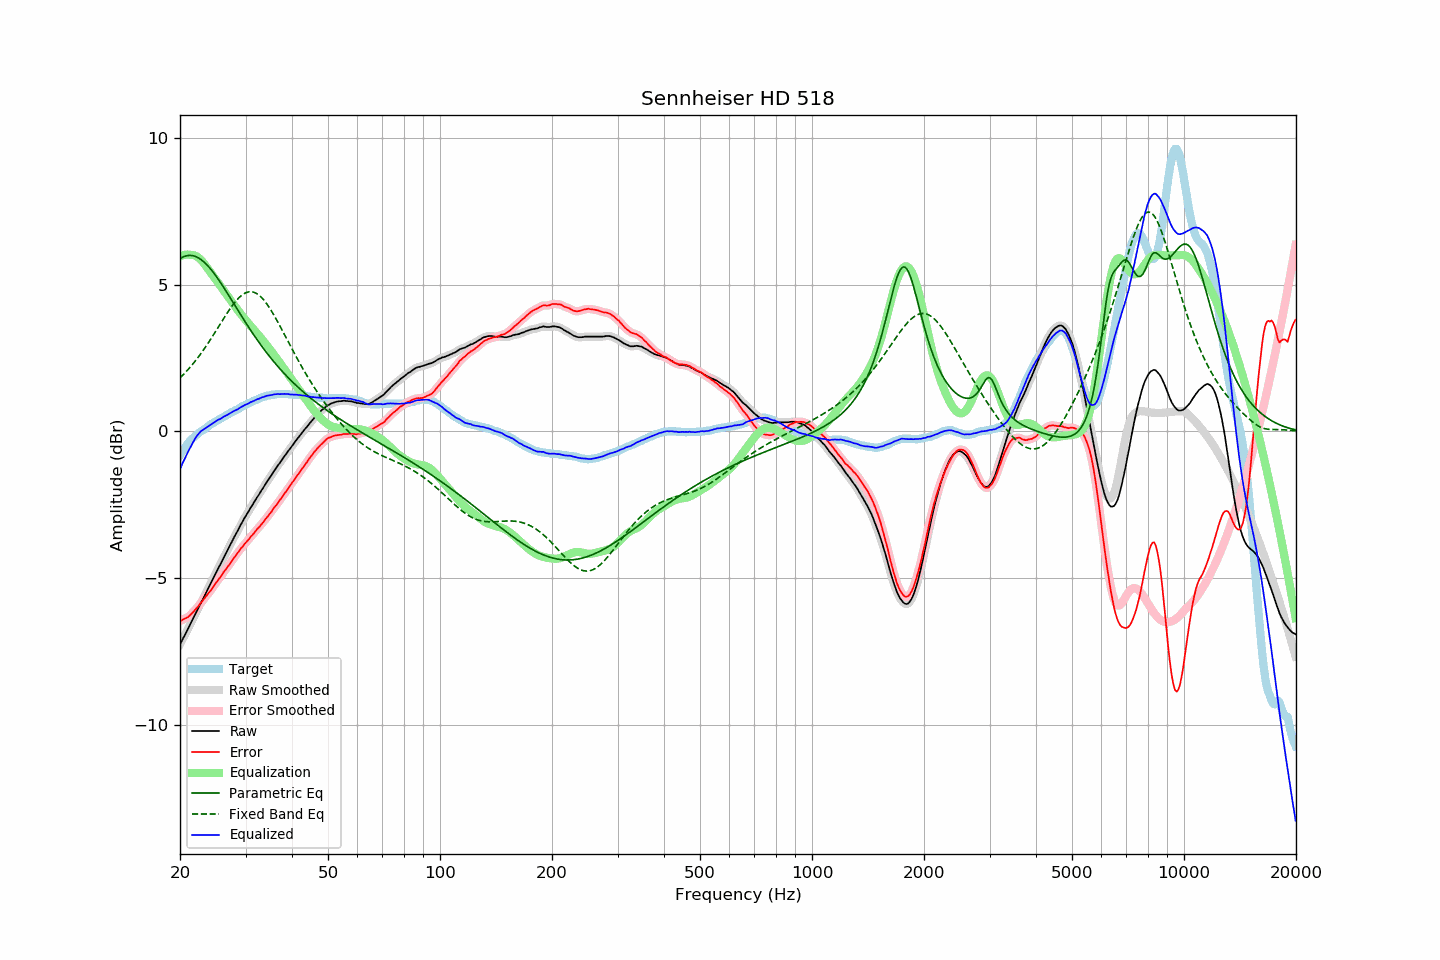

The table this chart was drawn from, first rows:
frequency, raw, error, smoothed, error_smoothed, equalization, parametric_eq, fixed_band_eq, equalized_raw, equalized_smoothed, target
20.00, -7.26, -6.46, -7.26, -6.45, 5.97, 5.89, 1.82, -1.29, -1.29, -0.80
20.20, -7.15, -6.44, -7.15, -6.43, 5.99, 5.92, 1.88, -1.16, -1.16, -0.72
20.40, -7.04, -6.41, -7.05, -6.41, 6.01, 5.95, 1.93, -1.03, -1.04, -0.63
20.61, -6.94, -6.38, -6.94, -6.38, 6.02, 5.97, 1.99, -0.93, -0.92, -0.57
20.81, -6.83, -6.35, -6.83, -6.35, 6.02, 5.98, 2.05, -0.81, -0.81, -0.47
21.02, -6.72, -6.32, -6.72, -6.32, 6.02, 5.99, 2.11, -0.70, -0.70, -0.40
21.23, -6.61, -6.27, -6.61, -6.28, 6.02, 6.00, 2.17, -0.59, -0.59, -0.34
21.44, -6.50, -6.22, -6.50, -6.22, 6.01, 5.99, 2.23, -0.49, -0.49, -0.28
21.66, -6.39, -6.16, -6.39, -6.16, 6.01, 5.99, 2.30, -0.38, -0.38, -0.23
21.87, -6.28, -6.10, -6.28, -6.10, 6.00, 5.97, 2.36, -0.28, -0.28, -0.18
22.09, -6.17, -6.04, -6.17, -6.04, 5.97, 5.95, 2.43, -0.20, -0.20, -0.13
22.31, -6.06, -5.98, -6.06, -5.98, 5.94, 5.93, 2.50, -0.12, -0.12, -0.08
22.54, -5.95, -5.91, -5.95, -5.91, 5.90, 5.89, 2.58, -0.05, -0.05, -0.04
22.76, -5.84, -5.84, -5.84, -5.84, 5.85, 5.86, 2.65, 0.01, 0.00, 0.00
22.99, -5.74, -5.77, -5.74, -5.77, 5.79, 5.81, 2.73, 0.04, 0.05, 0.03
23.22, -5.63, -5.70, -5.63, -5.70, 5.72, 5.77, 2.81, 0.09, 0.09, 0.07
23.45, -5.52, -5.63, -5.52, -5.63, 5.64, 5.72, 2.89, 0.12, 0.12, 0.11
23.69, -5.41, -5.56, -5.41, -5.56, 5.57, 5.66, 2.97, 0.15, 0.16, 0.15
23.92, -5.30, -5.49, -5.30, -5.49, 5.49, 5.60, 3.05, 0.19, 0.19, 0.19
24.16, -5.19, -5.43, -5.19, -5.42, 5.42, 5.54, 3.14, 0.23, 0.23, 0.24
24.40, -5.08, -5.35, -5.08, -5.35, 5.34, 5.47, 3.22, 0.27, 0.26, 0.27
24.65, -4.97, -5.27, -4.97, -5.27, 5.27, 5.40, 3.31, 0.30, 0.30, 0.30
24.89, -4.86, -5.19, -4.86, -5.19, 5.20, 5.32, 3.39, 0.34, 0.34, 0.33
25.14, -4.75, -5.12, -4.75, -5.12, 5.12, 5.25, 3.48, 0.37, 0.37, 0.37
25.39, -4.64, -5.04, -4.64, -5.04, 5.04, 5.17, 3.57, 0.40, 0.40, 0.40
25.65, -4.54, -4.98, -4.54, -4.97, 4.97, 5.09, 3.66, 0.42, 0.43, 0.44
25.91, -4.43, -4.89, -4.43, -4.89, 4.89, 5.00, 3.75, 0.46, 0.46, 0.46
26.16, -4.32, -4.81, -4.32, -4.81, 4.81, 4.92, 3.83, 0.49, 0.49, 0.49
26.43, -4.21, -4.74, -4.21, -4.73, 4.74, 4.84, 3.92, 0.53, 0.52, 0.52
26.69, -4.11, -4.66, -4.11, -4.66, 4.66, 4.75, 4.01, 0.55, 0.55, 0.55
26.96, -4.00, -4.59, -4.00, -4.59, 4.58, 4.66, 4.09, 0.58, 0.58, 0.58
27.23, -3.89, -4.51, -3.89, -4.51, 4.51, 4.57, 4.17, 0.62, 0.62, 0.62
27.50, -3.78, -4.43, -3.78, -4.43, 4.43, 4.48, 4.25, 0.65, 0.65, 0.65
27.77, -3.68, -4.35, -3.68, -4.35, 4.36, 4.40, 4.32, 0.68, 0.68, 0.67
28.05, -3.57, -4.28, -3.57, -4.28, 4.28, 4.31, 4.39, 0.71, 0.71, 0.71
28.33, -3.47, -4.20, -3.47, -4.20, 4.20, 4.22, 4.46, 0.73, 0.73, 0.73
28.62, -3.37, -4.13, -3.37, -4.13, 4.13, 4.13, 4.52, 0.76, 0.76, 0.76
28.90, -3.26, -4.06, -3.26, -4.06, 4.06, 4.04, 4.57, 0.80, 0.79, 0.80
29.19, -3.16, -3.98, -3.16, -3.99, 3.99, 3.95, 4.62, 0.83, 0.83, 0.82
29.48, -3.06, -3.93, -3.06, -3.92, 3.92, 3.87, 4.66, 0.86, 0.86, 0.87
29.78, -2.96, -3.85, -2.96, -3.85, 3.85, 3.78, 4.70, 0.89, 0.89, 0.89
30.08, -2.87, -3.79, -2.87, -3.79, 3.79, 3.69, 4.73, 0.91, 0.91, 0.91
30.38, -2.78, -3.72, -2.78, -3.72, 3.72, 3.61, 4.75, 0.94, 0.94, 0.94
30.68, -2.69, -3.66, -2.69, -3.66, 3.66, 3.53, 4.76, 0.97, 0.97, 0.97
30.99, -2.59, -3.58, -2.60, -3.59, 3.59, 3.44, 4.76, 1.00, 0.99, 0.99
31.30, -2.51, -3.53, -2.51, -3.53, 3.53, 3.36, 4.75, 1.02, 1.02, 1.02
31.61, -2.42, -3.47, -2.42, -3.46, 3.46, 3.28, 4.74, 1.04, 1.05, 1.05
31.93, -2.33, -3.40, -2.33, -3.40, 3.40, 3.20, 4.72, 1.07, 1.07, 1.07
32.24, -2.24, -3.33, -2.24, -3.33, 3.34, 3.12, 4.69, 1.10, 1.09, 1.09
32.57, -2.16, -3.28, -2.16, -3.27, 3.27, 3.04, 4.65, 1.11, 1.12, 1.11
32.89, -2.07, -3.21, -2.07, -3.21, 3.21, 2.97, 4.60, 1.14, 1.14, 1.14
33.22, -1.98, -3.14, -1.98, -3.15, 3.14, 2.89, 4.55, 1.16, 1.16, 1.16
33.55, -1.90, -3.08, -1.90, -3.07, 3.07, 2.82, 4.49, 1.17, 1.18, 1.18
33.89, -1.81, -3.00, -1.81, -3.00, 3.01, 2.75, 4.42, 1.20, 1.20, 1.19
34.23, -1.72, -2.94, -1.72, -2.93, 2.94, 2.67, 4.34, 1.22, 1.21, 1.22
34.57, -1.64, -2.87, -1.64, -2.87, 2.87, 2.60, 4.27, 1.23, 1.22, 1.22
34.92, -1.56, -2.79, -1.56, -2.80, 2.79, 2.53, 4.18, 1.23, 1.23, 1.23
35.27, -1.48, -2.73, -1.48, -2.72, 2.72, 2.47, 4.09, 1.24, 1.24, 1.25
35.62, -1.39, -2.64, -1.39, -2.65, 2.65, 2.40, 4.00, 1.26, 1.25, 1.25
35.97, -1.31, -2.57, -1.31, -2.57, 2.57, 2.33, 3.91, 1.26, 1.26, 1.26
... 635 more rows
